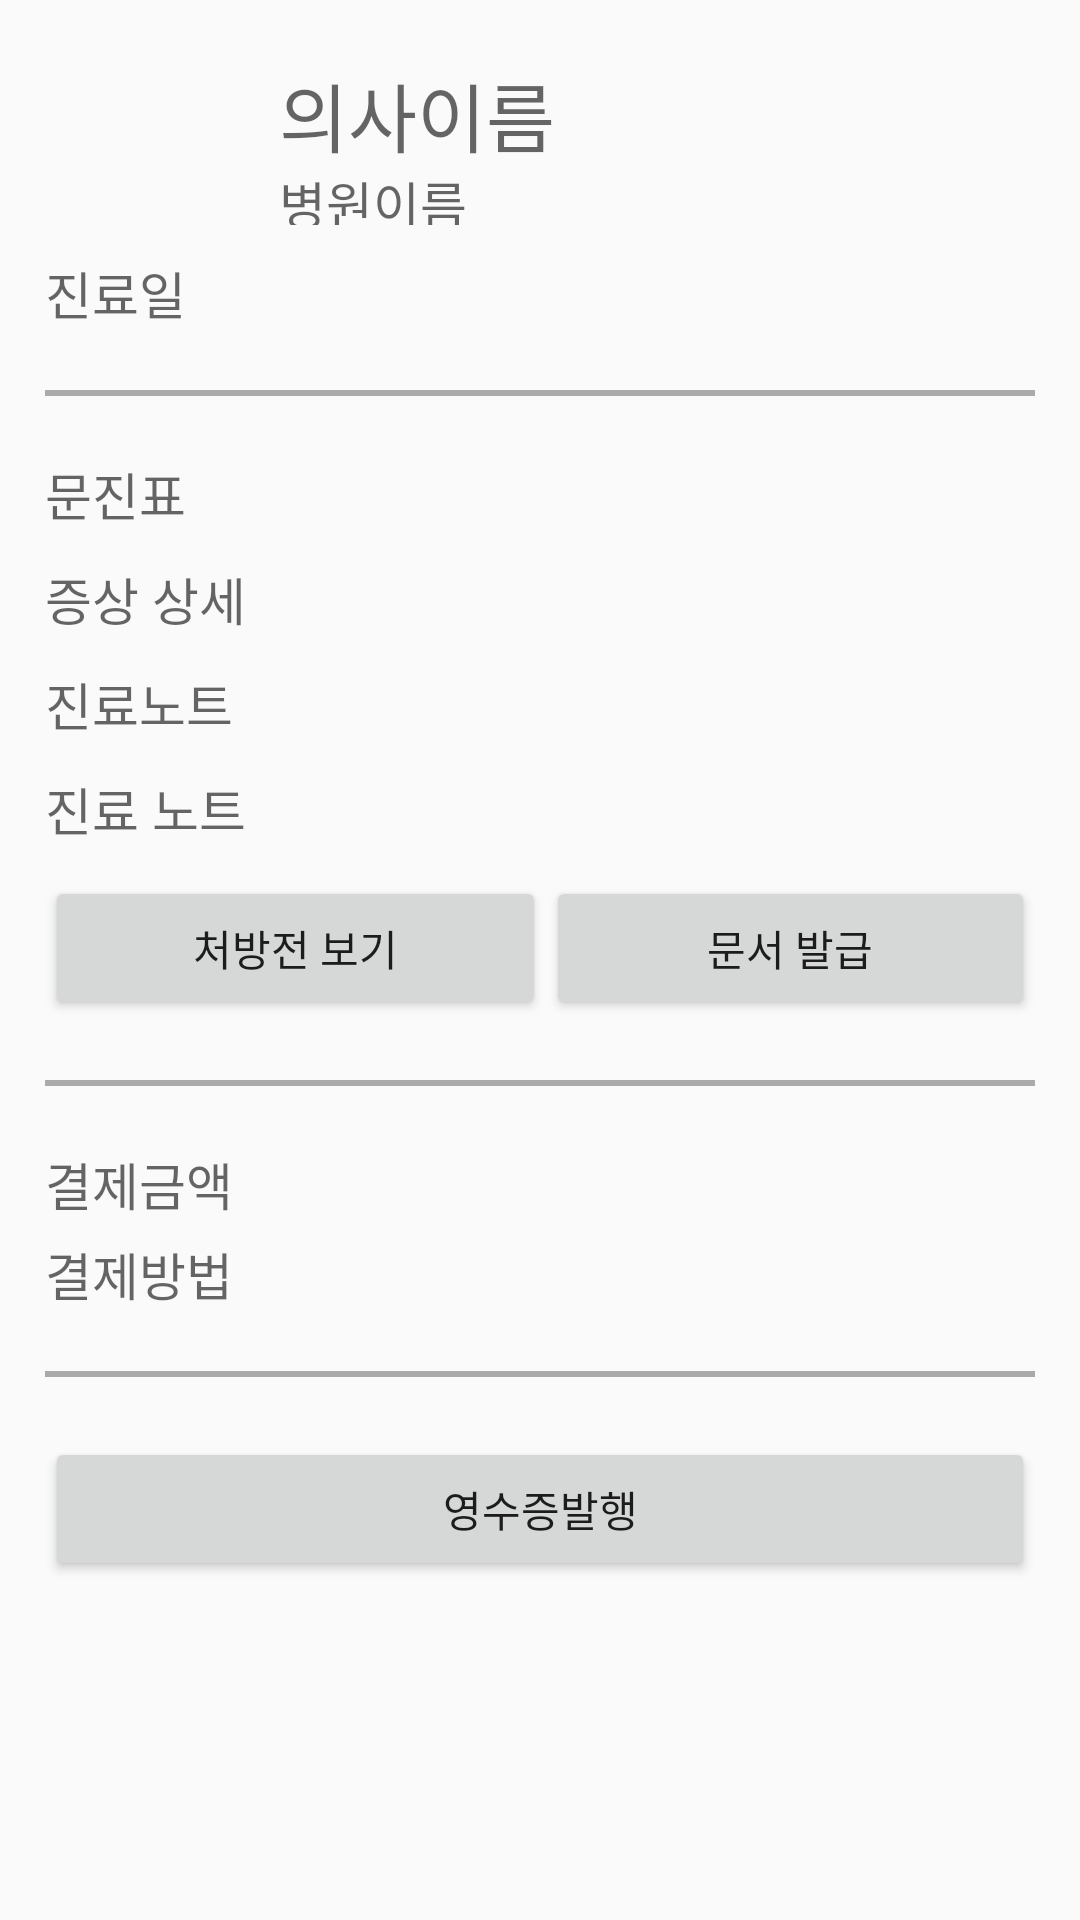

This screen was rendered from an Android layout file. Write that file and the resources it references.
<!-- AndroidManifest.xml: activity theme AppTheme.NoActionBar -->
<!-- res/layout/activity_chartinfo.xml -->
<?xml version="1.0" encoding="utf-8"?>
<LinearLayout xmlns:android="http://schemas.android.com/apk/res/android"
    xmlns:app="http://schemas.android.com/apk/res-auto"
    xmlns:tools="http://schemas.android.com/tools"
    android:layout_width="match_parent"
    android:layout_height="match_parent"
    android:gravity="top"
    android:orientation="vertical"
    android:layout_marginTop="10dp"
    android:padding="15dp"
    tools:context=".ChartinfoActivity">

    <LinearLayout
        xmlns:android="http://schemas.android.com/apk/res/android"
        android:layout_width="match_parent"
        android:layout_height="70dp"
        android:gravity="center_vertical"
        android:orientation="horizontal">

        <ImageView
            android:id="@+id/user_photo"
            android:background="@drawable/user"
            android:layout_width="48dp"
            android:layout_height="48dp"
            android:layout_margin="10dp" />

        <RelativeLayout
            xmlns:android="http://schemas.android.com/apk/res/android"
            android:id="@+id/RelativeLayout01"
            android:layout_width="fill_parent"
            android:layout_height="80dp"
            android:gravity="left"
            android:padding="10dp">
            <com.google.android.material.textfield.TextInputLayout
                android:layout_width="match_parent"
                android:layout_height="wrap_content">

                <TextView
                    android:id="@+id/doctor"
                    android:layout_width="match_parent"
                    android:layout_height="wrap_content"
                    android:hint="의사이름"
                    android:textSize="25dp"
                    android:layout_marginBottom="5dp"
                    android:inputType="text" />
            </com.google.android.material.textfield.TextInputLayout>

            <com.google.android.material.textfield.TextInputLayout
                android:layout_width="match_parent"
                android:layout_height="wrap_content">

                <TextView
                    android:id="@+id/hospital"
                    android:layout_width="match_parent"
                    android:layout_height="wrap_content"
                    android:layout_marginTop="35dp"
                    android:layout_marginBottom="5dp"
                    android:hint="병원이름"
                    android:inputType="text"
                    android:textSize="17dp" />
            </com.google.android.material.textfield.TextInputLayout>

        </RelativeLayout>
    </LinearLayout>

    <com.google.android.material.textfield.TextInputLayout
        android:layout_width="match_parent"
        android:layout_height="wrap_content">

        <TextView
            android:id="@+id/timestamp"
            android:layout_width="match_parent"
            android:layout_height="wrap_content"
            android:hint="진료일"
            android:textSize="17dp"
            android:inputType="text" />
    </com.google.android.material.textfield.TextInputLayout>

    <View
        android:layout_width="match_parent"
        android:layout_height="2dp"
        android:layout_centerInParent="true"
        android:layout_marginTop="20dp"
        android:layout_marginBottom="20dp"
        android:background="@android:color/darker_gray" />

    <TextView
        android:id="@+id/boardname"
        android:layout_width="match_parent"
        android:layout_height="wrap_content"
        android:hint="문진표"
        android:textSize="17dp"
        android:layout_marginBottom="10dp"
        android:inputType="text" />

    <com.google.android.material.textfield.TextInputLayout
        android:layout_width="match_parent"
        android:layout_height="wrap_content">

        <TextView
            android:id="@+id/board"
            android:layout_width="match_parent"
            android:layout_height="wrap_content"
            android:hint="증상 상세"
            android:textSize="17dp"
            android:layout_marginBottom="10dp"
            android:inputType="text" />
    </com.google.android.material.textfield.TextInputLayout>

    <com.google.android.material.textfield.TextInputLayout
        android:layout_width="match_parent"
        android:layout_height="wrap_content">

        <TextView
            android:id="@+id/chartnote"
            android:layout_width="match_parent"
            android:layout_height="wrap_content"
            android:hint="진료노트"
            android:textSize="17dp"
            android:layout_marginBottom="10dp"
            android:inputType="text" />
    </com.google.android.material.textfield.TextInputLayout>

    <TextView
        android:id="@+id/note"
        android:layout_width="match_parent"
        android:layout_height="wrap_content"
        android:hint="진료 노트"
        android:textSize="17dp"
        android:layout_marginBottom="10dp"
        android:inputType="text" />

    <LinearLayout
        android:layout_width="fill_parent"
        android:layout_height="wrap_content">

        <Button
            android:id="@+id/medic"
            android:layout_width="wrap_content"
            android:layout_height="wrap_content"
            android:layout_weight="1"
            android:text="처방전 보기" />

        <Button
            android:id="@+id/textfile"
            android:layout_width="wrap_content"
            android:layout_height="wrap_content"
            android:layout_weight="1"
            android:text="문서 발급" />
    </LinearLayout>

    <View
        android:layout_width="match_parent"
        android:layout_height="2dp"
        android:layout_centerInParent="true"
        android:layout_marginTop="20dp"
        android:layout_marginBottom="20dp"
        android:background="@android:color/darker_gray" />

    <com.google.android.material.textfield.TextInputLayout
        android:layout_width="match_parent"
        android:layout_height="wrap_content">

        <TextView
            android:id="@+id/price"
            android:layout_width="match_parent"
            android:layout_height="wrap_content"
            android:hint="결제금액"
            android:textSize="17dp"
            android:layout_marginBottom="5dp"
            android:inputType="text" />
    </com.google.android.material.textfield.TextInputLayout>

    <com.google.android.material.textfield.TextInputLayout
        android:layout_width="match_parent"
        android:layout_height="wrap_content">

        <TextView
            android:id="@+id/howprice"
            android:layout_width="match_parent"
            android:layout_height="wrap_content"
            android:hint="결제방법"
            android:textSize="17dp"
            android:inputType="text" />
    </com.google.android.material.textfield.TextInputLayout>

    <View
        android:layout_width="match_parent"
        android:layout_height="2dp"
        android:layout_centerInParent="true"
        android:layout_marginTop="20dp"
        android:layout_marginBottom="20dp"
        android:background="@android:color/darker_gray" />

    <Button
        android:id="@+id/receipt"
        android:layout_width="match_parent"
        android:layout_height="wrap_content"
        android:text="영수증발행" />

</LinearLayout>
<!-- resources referenced by this layout -->
<resources>
  <style name="AppTheme.NoActionBar">
          <item name="windowActionBar">false</item>
          <item name="windowNoTitle">true</item>
      </style>
</resources>
